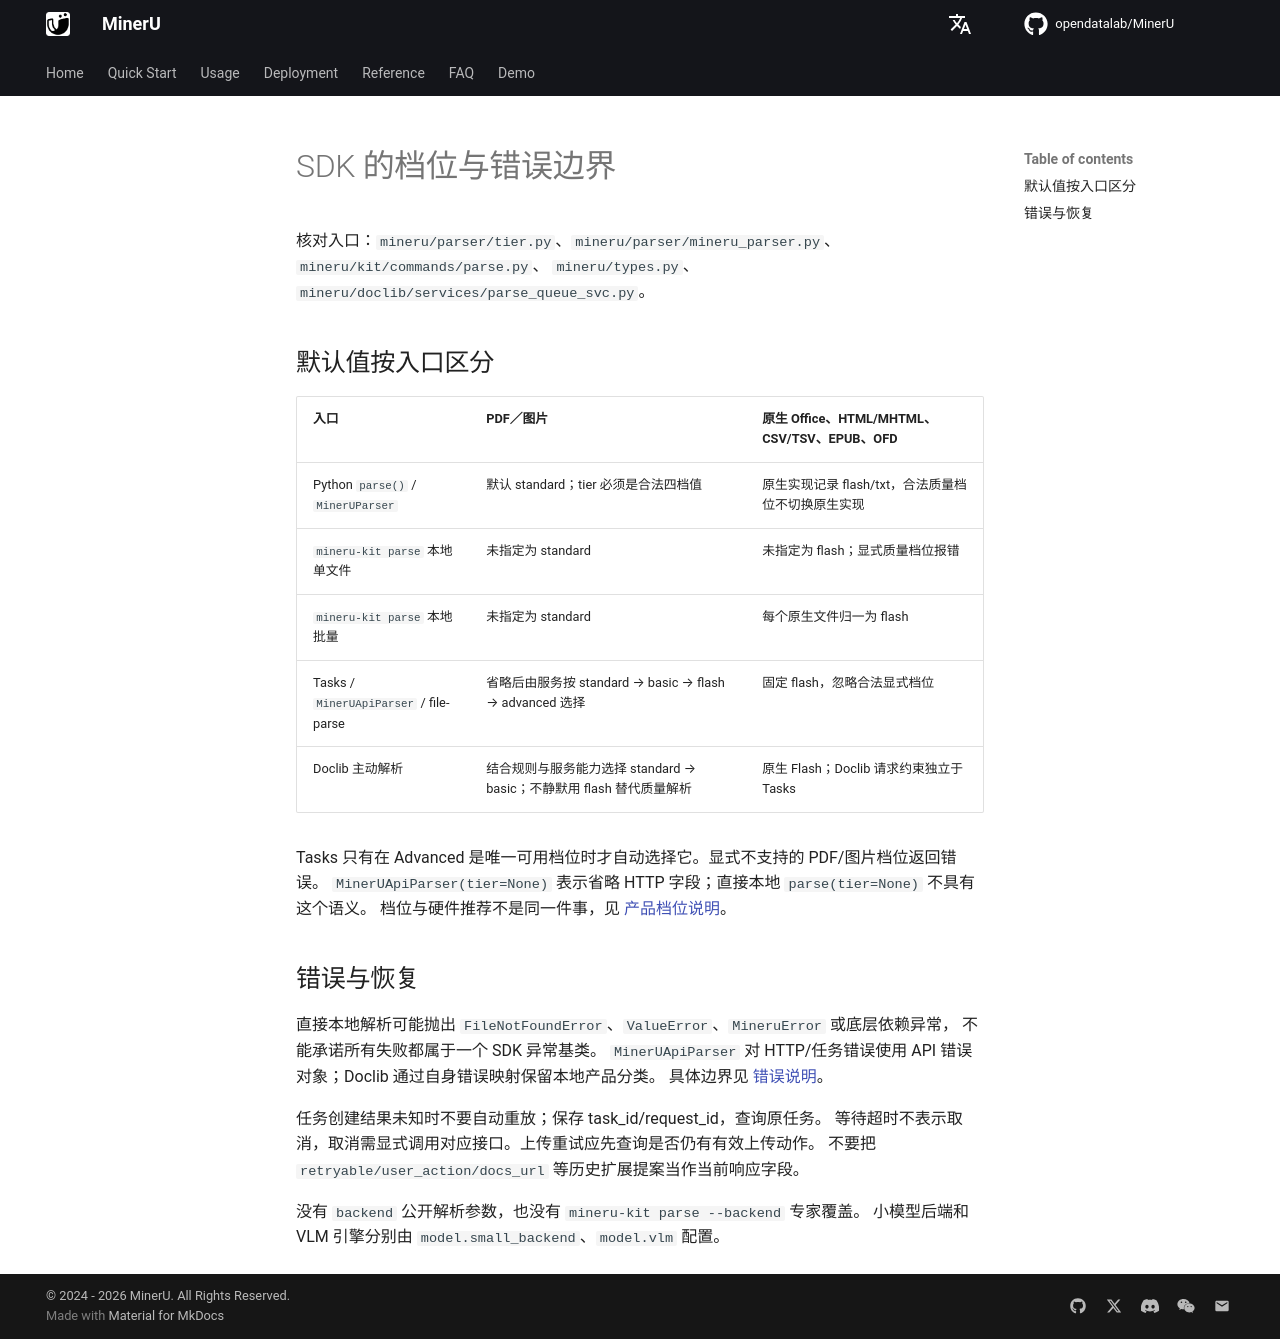

repository: opendatalab/MinerU · page: next/sdk/tiers-errors/index.html · generator: mkdocs

# SDK 的档位与错误边界

核对入口：`mineru/parser/tier.py`、`mineru/parser/mineru_parser.py`、`mineru/kit/commands/parse.py`、
`mineru/types.py`、`mineru/doclib/services/parse_queue_svc.py`。

## 默认值按入口区分

| 入口 | PDF／图片 | 原生 Office、HTML/MHTML、CSV/TSV、EPUB、OFD |
|---|---|---|
| Python `parse()` / `MinerUParser` | 默认 standard；tier 必须是合法四档值 | 原生实现记录 flash/txt，合法质量档位不切换原生实现 |
| `mineru-kit parse` 本地单文件 | 未指定为 standard | 未指定为 flash；显式质量档位报错 |
| `mineru-kit parse` 本地批量 | 未指定为 standard | 每个原生文件归一为 flash |
| Tasks / `MinerUApiParser` / file-parse | 省略后由服务按 standard → basic → flash → advanced 选择 | 固定 flash，忽略合法显式档位 |
| Doclib 主动解析 | 结合规则与服务能力选择 standard → basic；不静默用 flash 替代质量解析 | 原生 Flash；Doclib 请求约束独立于 Tasks |

Tasks 只有在 Advanced 是唯一可用档位时才自动选择它。显式不支持的 PDF/图片档位返回错误。
`MinerUApiParser(tier=None)` 表示省略 HTTP 字段；直接本地 `parse(tier=None)` 不具有这个语义。
档位与硬件推荐不是同一件事，见 [产品档位说明](../tiers.md)。

## 错误与恢复

直接本地解析可能抛出 `FileNotFoundError`、`ValueError`、`MineruError` 或底层依赖异常，
不能承诺所有失败都属于一个 SDK 异常基类。
`MinerUApiParser` 对 HTTP/任务错误使用 API 错误对象；Doclib 通过自身错误映射保留本地产品分类。
具体边界见 [错误说明](../errors.md)。

任务创建结果未知时不要自动重放；保存 task_id/request_id，查询原任务。
等待超时不表示取消，取消需显式调用对应接口。上传重试应先查询是否仍有有效上传动作。
不要把 `retryable/user_action/docs_url` 等历史扩展提案当作当前响应字段。

没有 `backend` 公开解析参数，也没有 `mineru-kit parse --backend` 专家覆盖。
小模型后端和 VLM 引擎分别由 `model.small_backend`、`model.vlm` 配置。
